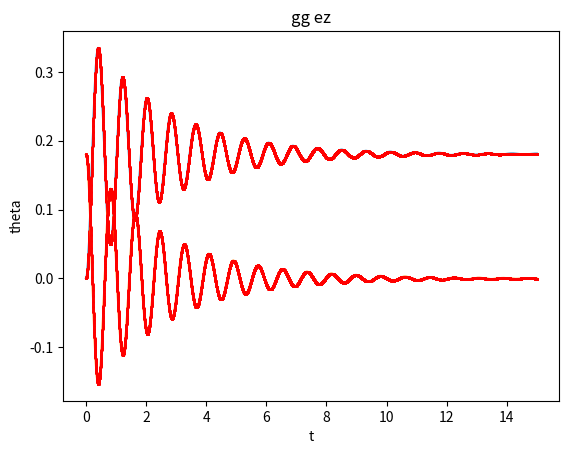

Write the Python code that produced this figure.
from matplotlib import pyplot as plt
from scipy.integrate import odeint
import numpy as np
import math

q = 1.5 * math.pow(10, -9)
V = 7984.03193613
d = 0.176
b = 0.00003
L = 0.165
m = 0.000038
g = 9.8
ang = 0.18

Fe = q * V / d# + k * q * q / math.pow((d /2 - x), 2)

def f(u, x):
    return (u[1], -b * u[1] / m + Fe * math.cos(u[0]) / m / L - g * math.sin(u[0]) / L)

def h(u, x):
    return (u[1], -b * u[1] / m - g * math.sin(u[0]) / L)

y0 = [0, 0] # initial conditions

hy0 = [ang, 0]

xs = np.arange(0, 15, 0.001)
us = odeint(f, y0, xs)
ys = us[:, 0]

plt.plot(xs, ys, '-')
plt.plot(xs, ys, 'ro', markersize=1)
plt.xlabel('t')
plt.ylabel('theta')
plt.title('gg ez')
plt.show()



xs = np.arange(0, 15, 0.001)
us = odeint(h, hy0, xs)
ys = us[:, 0]

plt.plot(xs, ys, '-')
plt.plot(xs, ys, 'ro', markersize=1)
plt.xlabel('t')
plt.ylabel('theta')
plt.title('gg ez')
plt.show()

